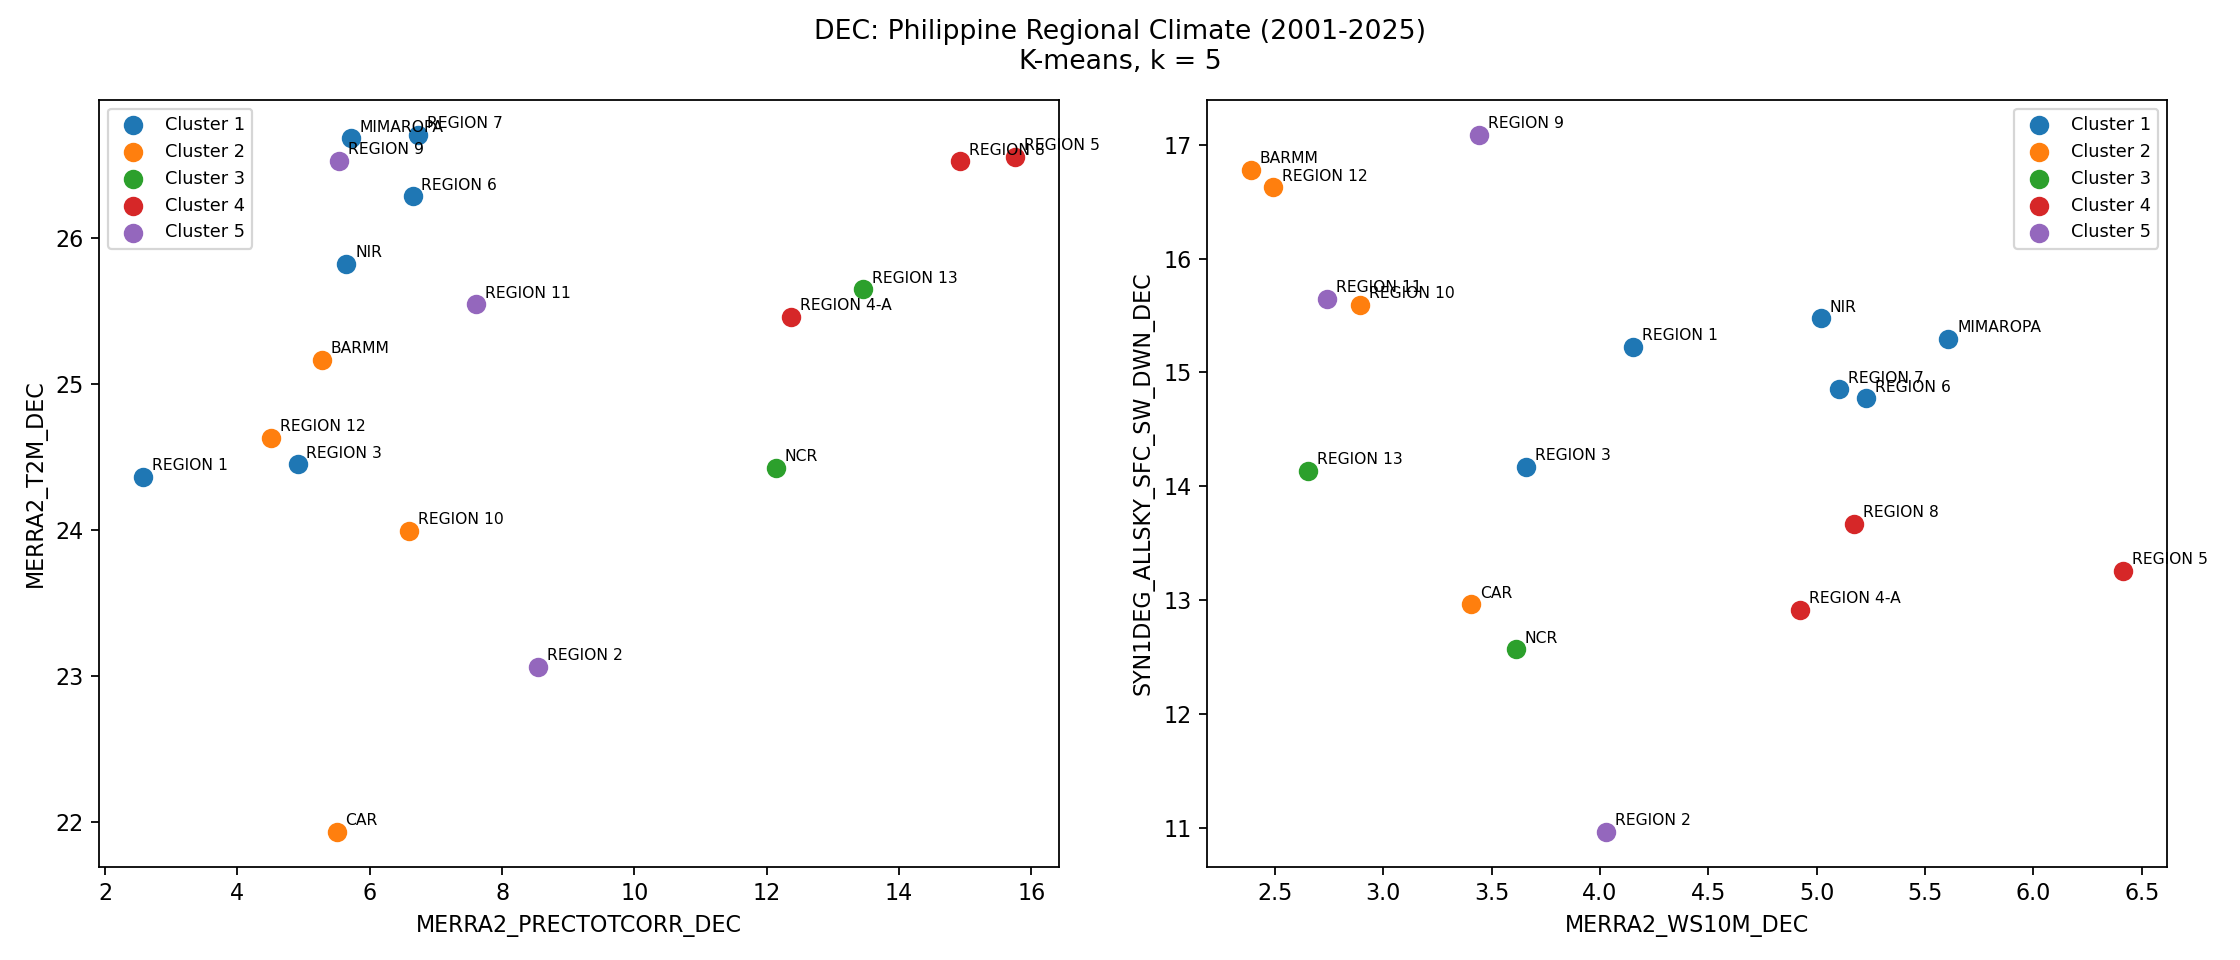

Data behind this chart, as committed beside it:
REGION, CLUSTER
BARMM, 2
CAR, 2
MIMAROPA, 1
NCR, 3
NIR, 1
REGION 1, 1
REGION 10, 2
REGION 11, 5
REGION 12, 2
REGION 13, 3
REGION 2, 5
REGION 3, 1
REGION 4-A, 4
REGION 5, 4
REGION 6, 1
REGION 7, 1
REGION 8, 4
REGION 9, 5
